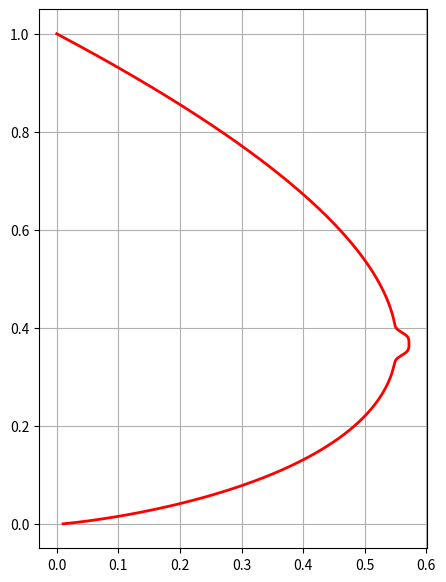

This figure's Python source:
#!/usr/bin/python
# -*- coding:utf-8 -*-

# 导入NumPy函数库，一般都是用这样的形式(包括别名np，几乎是约定俗成的)
import numpy as np
import matplotlib
from mpl_toolkits.mplot3d import Axes3D
from matplotlib import cm
import time
from scipy.optimize import leastsq
import scipy.optimize as opt
import scipy
import matplotlib.pyplot as plt
from scipy.stats import norm, poisson
from scipy.interpolate import BarycentricInterpolator
from scipy.interpolate import CubicSpline
import math


def residual(t, x, y):
    return y - (t[0] * x ** 2 + t[1] * x + t[2])


def residual2(t, x, y):
    print (t[0], t[1])
    return y - t[0]*np.sin(t[1]*x)


# x ** x        x > 0
# (-x) ** (-x)  x < 0
def f(x):
    y = np.ones_like(x)
    i = x > 0
    y[i] = np.power(x[i], x[i])
    i = x < 0
    y[i] = np.power(-x[i], -x[i])
    return y


if __name__ == "__main__":
    # # 开场白：
    # numpy是非常好用的数据包，如：可以这样得到这个二维数组
    # [[ 0  1  2  3  4  5]
    #  [10 11 12 13 14 15]
    #  [20 21 22 23 24 25]
    #  [30 31 32 33 34 35]
    #  [40 41 42 43 44 45]
    #  [50 51 52 53 54 55]]
    # a = np.arange(0, 60, 10).reshape((-1, 1)) + np.arange(6)
    # print (a)

    # 正式开始  -:)
    # 标准Python的列表(list)中，元素本质是对象。
    # 如：L = [1, 2, 3]，需要3个指针和三个整数对象，对于数值运算比较浪费内存和CPU。
    # 因此，Numpy提供了ndarray(N-dimensional array object)对象：存储单一数据类型的多维数组。

    # # 1.使用array创建
    # 通过array函数传递list对象
    # L = [1, 2, 3, 4, 5, 6]
    # print "L = ", L
    # a = np.array(L)
    # print "a = ", a
    # print type(a)
    # # # 若传递的是多层嵌套的list，将创建多维数组
    # b = np.array([[1, 2, 3, 4], [5, 6, 7, 8], [9, 10, 11, 12]])
    # print (b)
    # # #
    # # # # 数组大小可以通过其shape属性获得
    # print a.shape
    # print b.shape
    # # #
    # # # 也可以强制修改shape
    # b.shape = 4, 3
    # print b
    # # # # 注：从(3,4)改为(4,3)并不是对数组进行转置，而只是改变每个轴的大小，数组元素在内存中的位置并没有改变
    # # #
    # # # 当某个轴为-1时，将根据数组元素的个数自动计算此轴的长度
    # b.shape = 2, -1
    # print b
    # print b.shape
    # # #
    # b.shape = 3, 4
    # # # 使用reshape方法，可以创建改变了尺寸的新数组，原数组的shape保持不变
    # c = b.reshape((4, -1))
    # print ("b = \n", b)
    # print ('c = \n', c)
    # #
    # # # 数组b和c共享内存，修改任意一个将影响另外一个
    # b[0][1] = 20
    # print "b = \n", b
    # print "c = \n", c
    # # #
    # # # 数组的元素类型可以通过dtype属性获得
    # print a.dtype
    # print b.dtype
    # # #
    # # # # 可以通过dtype参数在创建时指定元素类型
    # d = np.array([[1, 2, 3, 4], [5, 6, 7, 8], [9, 10, 11, 12]], dtype=np.float)
    # f = np.array([[1, 2, 3, 4], [5, 6, 7, 8], [9, 10, 11, 12]], dtype=np.complex)
    # print d
    # print f
    # # #
    # # # 如果更改元素类型，可以使用astype安全的转换
    # f = d.astype(np.int)
    # print f
    # #
    # # # 但不要强制仅修改元素类型，如下面这句，将会以int来解释单精度float类型
    # d.dtype = np.int
    # print d
    #
    # 2.使用函数创建
    # 如果生成一定规则的数据，可以使用NumPy提供的专门函数
    # arange函数类似于python的range函数：指定起始值、终止值和步长来创建数组
    # 和Python的range类似，arange同样不包括终值；但arange可以生成浮点类型，而range只能是整数类型
    a = np.arange(1, 10, 1)
    print (a)
    # # #
    # # # linspace函数通过指定起始值、终止值和元素个数来创建数组，缺省包括终止值
    # b = np.linspace(1, 10, 10)
    # print 'b = ', b
    # # #
    # # 可以通过endpoint关键字指定是否包括终值
    # c = np.linspace(1, 10, 10, endpoint=False)
    # print 'c = ', c
    # # #
    # # 和linspace类似，logspace可以创建等比数列
    # # 下面函数创建起始值为10^1，终止值为10^2，有20个数的等比数列
    # d = np.logspace(1, 2, 10, endpoint=True)
    # print d
    # # #
    # # # 下面创建起始值为2^0，终止值为2^10(包括)，有10个数的等比数列
    # f = np.logspace(0, 10, 11, endpoint=True, base=2)
    # print f
    # # #
    # # # 使用 frombuffer, fromstring, fromfile等函数可以从字节序列创建数组
    # s = 'abcd'
    # g = np.fromstring(s, dtype=np.int8)
    # print g
    # #
    # 3.存取
    # 3.1常规办法：数组元素的存取方法和Python的标准方法相同
    # a = np.arange(10)
    # print a
    # # # 获取某个元素
    # print a[3]
    # # # # 切片[3,6)，左闭右开
    # print a[3:6]
    # # # # 省略开始下标，表示从0开始
    # print a[:5]
    # # # # 下标为负表示从后向前数
    # print a[3:]
    # # # # 步长为2
    # print a[1:9:2]
    # # # # 步长为-1，即翻转
    # print a[::-1]
    # # # # 切片数据是原数组的一个视图，与原数组共享内容空间，可以直接修改元素值
    # a[1:4] = 10, 20, 30
    # print a
    # # # # 因此，在实践中，切实注意原始数据是否被破坏，如：
    # b = a[2:5]
    # b[0] = 200
    # print a
    #
    # # 3.2 整数/布尔数组存取
    # # 3.2.1
    # 根据整数数组存取：当使用整数序列对数组元素进行存取时，
    # 将使用整数序列中的每个元素作为下标，整数序列可以是列表(list)或者数组(ndarray)。
    # 使用整数序列作为下标获得的数组不和原始数组共享数据空间。
    # a = np.logspace(0, 9, 10, base=2)
    # print a
    # i = np.arange(0, 10, 2)
    # print i
    # # # # 利用i取a中的元素
    # b = a[i]
    # print b
    # # # b的元素更改，a中元素不受影响
    # b[2] = 1.6
    # print b
    # print a

    # # 3.2.2
    # 使用布尔数组i作为下标存取数组a中的元素：返回数组a中所有在数组b中对应下标为True的元素
    # # 生成10个满足[0,1)中均匀分布的随机数
    # a = np.random.rand(10)
    # print a
    # # # 大于0.5的元素索引
    # print a > 0.5
    # # # # 大于0.5的元素
    # b = a[a > 0.5]
    # print b
    # # # # 将原数组中大于0.5的元素截取成0.5
    # a[a > 0.5] = 0.5
    # print a
    # # # # b不受影响
    # print b

    # 3.3 二维数组的切片
    # [[ 0  1  2  3  4  5]
    #  [10 11 12 13 14 15]
    #  [20 21 22 23 24 25]
    #  [30 31 32 33 34 35]
    #  [40 41 42 43 44 45]
    #  [50 51 52 53 54 55]]
    # a = np.arange(0, 60, 10)    # 行向量
    # print 'a = ', a
    # b = a.reshape((-1, 1))      # 转换成列向量
    # print b
    # c = np.arange(6)
    # print c
    # f = b + c   # 行 + 列
    # print f
    # # 合并上述代码：
    # a = np.arange(0, 60, 10).reshape((-1, 1)) + np.arange(6)
    # print a
    # # 二维数组的切片
    # print a[(0,1,2,3), (2,3,4,5)]
    # print a[3:, [0, 2, 5]]
    # i = np.array([True, False, True, False, False, True])
    # print a[i]
    # print a[i, 3]

    # # 4. numpy与Python数学库的时间比较
    # for j in np.logspace(0, 7, 10):
    #     j = int(j)
    #     x = np.linspace(0, 10, j)
    #     start = time.clock()
    #     y = np.sin(x)
    #     t1 = time.clock() - start
    #
    #     x = x.tolist()
    #     start = time.clock()
    #     for i, t in enumerate(x):
    #         x[i] = math.sin(t)
    #     t2 = time.clock() - start
    #     print j, ": ", t1, t2, t2/t1

    # 5.绘图
    # 5.1 绘制正态分布概率密度函数
    # mu = 0
    # sigma = 1
    # x = np.linspace(mu - 3 * sigma, mu + 3 * sigma, 50)
    # y = np.exp(-(x - mu) ** 2 / (2 * sigma ** 2)) / (math.sqrt(2 * math.pi) * sigma)
    # print x.shape
    # print 'x = \n', x
    # print y.shape
    # print 'y = \n', y
    # # plt.plot(x, y, 'ro-', linewidth=2)
    # plt.plot(x, y, 'r-', x, y, 'go', linewidth=2, markersize=8)
    # plt.grid(True)
    # plt.show()

    # matplotlib.rcParams['font.sans-serif'] = [u'SimHei']  #FangSong/黑体 FangSong/KaiTi
    # matplotlib.rcParams['axes.unicode_minus'] = False

    # 5.2 损失函数：Logistic损失(-1,1)/SVM Hinge损失/ 0/1损失
    # x = np.array(np.linspace(start=-2, stop=3, num=1001, dtype=np.float))
    # y_logit = np.log(1 + np.exp(-x)) / math.log(2)
    # y_boost = np.exp(-x)
    # y_01 = x < 0
    # y_hinge = 1.0 - x
    # y_hinge[y_hinge < 0] = 0
    # plt.plot(x, y_logit, 'r-', label='Logistic Loss', linewidth=2)
    # plt.plot(x, y_01, 'g-', label='0/1 Loss', linewidth=2)
    # plt.plot(x, y_hinge, 'b-', label='Hinge Loss', linewidth=2)
    # plt.plot(x, y_boost, 'm--', label='Adaboost Loss', linewidth=2)
    # plt.grid()
    # plt.legend(loc='upper right')
    # # plt.savefig('1.png')
    # plt.show()

    # # # 5.3 x^x
    # x = np.linspace(-1.3, 1.3, 101)
    # y = f(x)
    # plt.plot(x, y, 'g-', label='x^x', linewidth=2)
    # plt.grid()
    # plt.legend(loc='upper left')
    # plt.show()

    # 5.4 胸型线
    x = np.arange(1, 0, -0.001)
    a = np.exp(-(40 * (x - 1 / np.e)) ** 4) / 25
    y = (-3 * x * np.log(x)+a) /2
    print(x)
    print(y)
    plt.figure(figsize=(5,7))
    plt.plot(y, x, 'r-', linewidth=2)
    plt.grid(True)
    plt.show()

    # 5.5 心形线
    # t = np.linspace(0, 7, 100)
    # x = 16 * np.sin(t) ** 3
    # y = 13 * np.cos(t) - 5 * np.cos(2*t) - 2 * np.cos(3*t) - np.cos(4*t)
    # plt.plot(x, y, 'r-', linewidth=2)
    # plt.grid(True)
    # plt.show()

    # # 5.6 渐开线
    # t = np.linspace(0, 50, num=1000)
    # x = t*np.sin(t) + np.cos(t)
    # y = np.sin(t) - t*np.cos(t)
    # plt.plot(x, y, 'r-', linewidth=2)
    # plt.grid()
    # plt.show()

    # # Bar
    # matplotlib.rcParams['font.sans-serif'] = [u'SimHei']  #黑体 FangSong/KaiTi
    # matplotlib.rcParams['axes.unicode_minus'] = False
    # x = np.arange(0, 10, 0.1)
    # y = np.sin(x)
    # plt.bar(x, y, width=0.04, linewidth=0.2)
    # plt.plot(x, y, 'r--', linewidth=2)
    # plt.title(u'Sin曲线')
    # plt.xticks(rotation=-60)
    # plt.xlabel('X')
    # plt.ylabel('Y')
    # plt.grid()
    # plt.show()

    # # 6. 概率分布
    # # 6.1 均匀分布
    # x = np.random.rand(10000)
    # t = np.arange(len(x))
    # plt.hist(x, 30, color='m', alpha=0.5)
    # # plt.plot(t, x, 'r-', label=u'均匀分布')
    # plt.legend(loc='upper left')
    # plt.grid()
    # plt.show()
    #
    # # # 6.2 验证中心极限定理
    # t = 10000
    # a = np.zeros(1000)
    # for i in range(t):
    #     a += np.random.uniform(-5, 5, 1000)
    # a /= t
    # plt.hist(a, bins=30, color='g', alpha=0.5, normed=True)
    # plt.grid()
    # plt.show()

    # # 6.3 Poisson分布
    # x = np.random.poisson(lam=5, size=10000)
    # print x
    # pillar = 15
    # a = plt.hist(x, bins=pillar, normed=True, range=[0, pillar], color='g', alpha=0.5)
    # plt.grid()
    # # plt.show()
    # print a
    # print a[0].sum()

    # # 6.4 直方图的使用
    # mu = 2
    # sigma = 3
    # data = mu + sigma * np.random.randn(1000)
    # h = plt.hist(data, 30, normed=1, color='#a0a0ff')
    # x = h[1]
    # y = norm.pdf(x, loc=mu, scale=sigma)
    # plt.plot(x, y, 'r--', x, y, 'ro', linewidth=2, markersize=4)
    # plt.grid()
    # plt.show()

    # # 6.5 插值
    # rv = poisson(5)
    # x1 = a[1]
    # y1 = rv.pmf(x1)
    # itp = BarycentricInterpolator(x1, y1)  # 重心插值
    # x2 = np.linspace(x.min(), x.max(), 50)
    # y2 = itp(x2)
    # cs = scipy.interpolate.CubicSpline(x1, y1)       # 三次样条插值
    # plt.plot(x2, cs(x2), 'm--', linewidth=5, label='CubicSpine')           # 三次样条插值
    # plt.plot(x2, y2, 'g-', linewidth=3, label='BarycentricInterpolator')   # 重心插值
    # plt.plot(x1, y1, 'r-', linewidth=1, label='Actural Value')             # 原始值
    # plt.legend(loc='upper right')
    # plt.grid()
    # plt.show()

    # 7. 绘制三维图像
    # x, y = np.ogrid[-3:3:100j, -3:3:100j]
    # # u = np.linspace(-3, 3, 101)
    # # x, y = np.meshgrid(u, u)
    # z = x*y*np.exp(-(x**2 + y**2)/2) / math.sqrt(2*math.pi)
    # # z = x*y*np.exp(-(x**2 + y**2)/2) / math.sqrt(2*math.pi)
    # fig = plt.figure()
    # ax = fig.add_subplot(111, projection='3d')
    # # ax.plot_surface(x, y, z, rstride=5, cstride=5, cmap=cm.coolwarm, linewidth=0.1)  #
    # ax.plot_surface(x, y, z, rstride=5, cstride=5, cmap=cm.Accent, linewidth=0.5)
    # plt.show()
    # # cmaps = [('Perceptually Uniform Sequential',
    # #           ['viridis', 'inferno', 'plasma', 'magma']),
    # #          ('Sequential', ['Blues', 'BuGn', 'BuPu',
    # #                          'GnBu', 'Greens', 'Greys', 'Oranges', 'OrRd',
    # #                          'PuBu', 'PuBuGn', 'PuRd', 'Purples', 'RdPu',
    # #                          'Reds', 'YlGn', 'YlGnBu', 'YlOrBr', 'YlOrRd']),
    # #          ('Sequential (2)', ['afmhot', 'autumn', 'bone', 'cool',
    # #                              'copper', 'gist_heat', 'gray', 'hot',
    # #                              'pink', 'spring', 'summer', 'winter']),
    # #          ('Diverging', ['BrBG', 'bwr', 'coolwarm', 'PiYG', 'PRGn', 'PuOr',
    # #                         'RdBu', 'RdGy', 'RdYlBu', 'RdYlGn', 'Spectral',
    # #                         'seismic']),
    # #          ('Qualitative', ['Accent', 'Dark2', 'Paired', 'Pastel1',
    # #                           'Pastel2', 'Set1', 'Set2', 'Set3']),
    # #          ('Miscellaneous', ['gist_earth', 'terrain', 'ocean', 'gist_stern',
    # #                             'brg', 'CMRmap', 'cubehelix',
    # #                             'gnuplot', 'gnuplot2', 'gist_ncar',
    # #                             'nipy_spectral', 'jet', 'rainbow',
    # #                             'gist_rainbow', 'hsv', 'flag', 'prism'])]

    # 8.1 scipy
    # 线性回归例1
    # x = np.linspace(-2, 2, 50)
    # A, B, C = 2, 3, -1
    # y = (A * x ** 2 + B * x + C) + np.random.rand(len(x))*0.75
    #
    # t = leastsq(residual, [0, 0, 0], args=(x, y))
    # theta = t[0]
    # print '真实值：', A, B, C
    # print '预测值：', theta
    # y_hat = theta[0] * x ** 2 + theta[1] * x + theta[2]
    # plt.plot(x, y, 'r-', linewidth=2, label=u'Actual')
    # plt.plot(x, y_hat, 'g-', linewidth=2, label=u'Predict')
    # plt.legend(loc='upper left')
    # plt.grid()
    # plt.show()

    # # 线性回归例2
    # x = np.linspace(0, 5, 100)
    # A = 5
    # w = 1.5
    # y = A * np.sin(w*x) + np.random.rand(len(x)) - 0.5
    #
    # t = leastsq(residual2, [3, 1], args=(x, y))
    # theta = t[0]
    # print '真实值：', A, w
    # print '预测值：', theta
    # y_hat = theta[0] * np.sin(theta[1] * x)
    # plt.plot(x, y, 'r-', linewidth=2, label='Actual')
    # plt.plot(x, y_hat, 'g-', linewidth=2, label='Predict')
    # plt.legend(loc='lower left')
    # plt.grid()
    # plt.show()

    # # 8.2 使用scipy计算函数极值
    # a = opt.fmin(f, 1)
    # b = opt.fmin_cg(f, 1)
    # c = opt.fmin_bfgs(f, 1)
    # print a, 1/a, math.e
    # print b
    # print c

    # marker	description
    # ”.”	point
    # ”,”	pixel
    # “o”	circle
    # “v”	triangle_down
    # “^”	triangle_up
    # “<”	triangle_left
    # “>”	triangle_right
    # “1”	tri_down
    # “2”	tri_up
    # “3”	tri_left
    # “4”	tri_right
    # “8”	octagon
    # “s”	square
    # “p”	pentagon
    # “*”	star
    # “h”	hexagon1
    # “H”	hexagon2
    # “+”	plus
    # “x”	x
    # “D”	diamond
    # “d”	thin_diamond
    # “|”	vline
    # “_”	hline
    # TICKLEFT	tickleft
    # TICKRIGHT	tickright
    # TICKUP	tickup
    # TICKDOWN	tickdown
    # CARETLEFT	caretleft
    # CARETRIGHT	caretright
    # CARETUP	caretup
    # CARETDOWN	caretdown